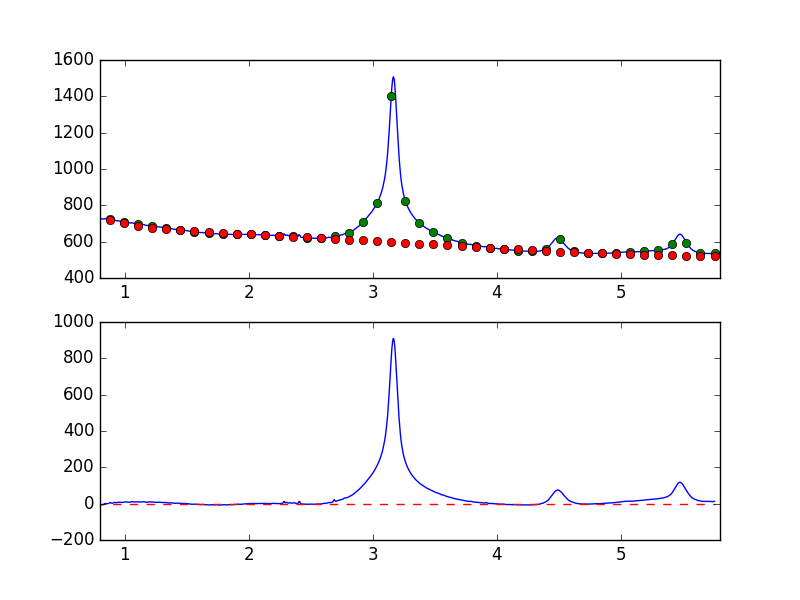

The file beside this chart, header and first rows:
7.681951752392544019e-01, -7.587616419547885016e+00
7.738631750302433776e-01, -6.755630987849940539e+00
7.795311748212323533e-01, -6.267211397722235233e+00
7.851991746122213289e-01, -6.575081109863731399e+00
7.908671744032103046e-01, -5.818425987316572900e+00
7.965351741941992803e-01, -4.160296639217449410e+00
8.022031739851883669e-01, -5.176768577045891107e+00
8.078711737761772316e-01, -6.096932449000860288e+00
8.135391735671662072e-01, -6.079932614219274001e+00
8.192071733581552939e-01, -5.943360697461457676e+00
8.248751731491442696e-01, -5.694627659426714672e+00
8.305431729401332452e-01, -3.144794363157416228e+00
8.362111727311222209e-01, -5.226462810711609563e-01
8.418791725221110855e-01, 2.506236441433884465e-02
8.475471723131001722e-01, 8.713527415069393101e-01
8.532151721040891479e-01, 5.019572544517814094e-02
8.588831718950781235e-01, -2.815607025104327477e-02
8.645511716860672102e-01, 5.834762374695401377e-01
8.702191714770560749e-01, 1.038631394939329766e+00
8.758871712680450505e-01, 3.846866214896863312e+00
8.815551710590340262e-01, 5.047034385081587970e+00
8.872231708500230019e-01, 5.341496924131092783e+00
8.928911706410120885e-01, 2.611302377408264874e+00
8.985591704320010642e-01, 2.781011503987542710e+00
9.042271702229900399e-01, 2.920021488725069503e+00
9.098951700139790155e-01, 5.137707543820056344e+00
9.155631698049678802e-01, 6.364550838504101193e+00
9.212311695959569668e-01, 6.101772288100733022e+00
9.268991693869459425e-01, 6.162177280591663475e+00
9.325671691779349182e-01, 4.770070227395422080e+00
9.382351689689240049e-01, 5.823949875867128867e+00
9.439031687599129805e-01, 6.420923371800654422e+00
9.495711685509018452e-01, 7.835221884426914585e+00
9.552391683418909318e-01, 7.210278243132961506e+00
9.609071681328797965e-01, 7.045909554649483653e+00
9.665751679238688832e-01, 6.982618960863760549e+00
9.722431677148579698e-01, 6.844747494288185408e+00
9.779111675058468345e-01, 6.779145953059469321e+00
9.835791672968358101e-01, 6.883104588439778126e+00
9.892471670878246748e-01, 7.539863358722755038e+00
9.949151668788137615e-01, 8.994051382357952207e+00
1.000583166669802848e+00, 8.755166766265347178e+00
1.006251166460791602e+00, 9.706270485310255935e+00
1.011919166251780799e+00, 9.003776389546715109e+00
1.017587166042769553e+00, 8.996298036059556580e+00
1.023255165833758751e+00, 8.373330329591112786e+00
1.028923165624747726e+00, 7.905361827226784044e+00
1.034591165415736702e+00, 8.098049543083106983e+00
1.040259165206725678e+00, 8.298969436589231918e+00
1.045927164997714431e+00, 8.241866900768172854e+00
1.051595164788703629e+00, 9.791224633330330107e+00
1.057263164579692605e+00, 1.050647162104871768e+01
1.062931164370681802e+00, 1.059181224132123589e+01
1.068599164161670556e+00, 9.394273137170671362e+00
1.074267163952659310e+00, 8.805802826620038104e+00
1.079935163743648507e+00, 8.909939183161213805e+00
1.085603163534637483e+00, 9.299375353723121407e+00
1.091271163325626681e+00, 9.433076457891388600e+00
1.096939163116615434e+00, 9.881030564470052013e+00
1.102607162907604632e+00, 9.928862949294625651e+00
1.108275162698593386e+00, 1.027339273585675983e+01
... 839 more rows
